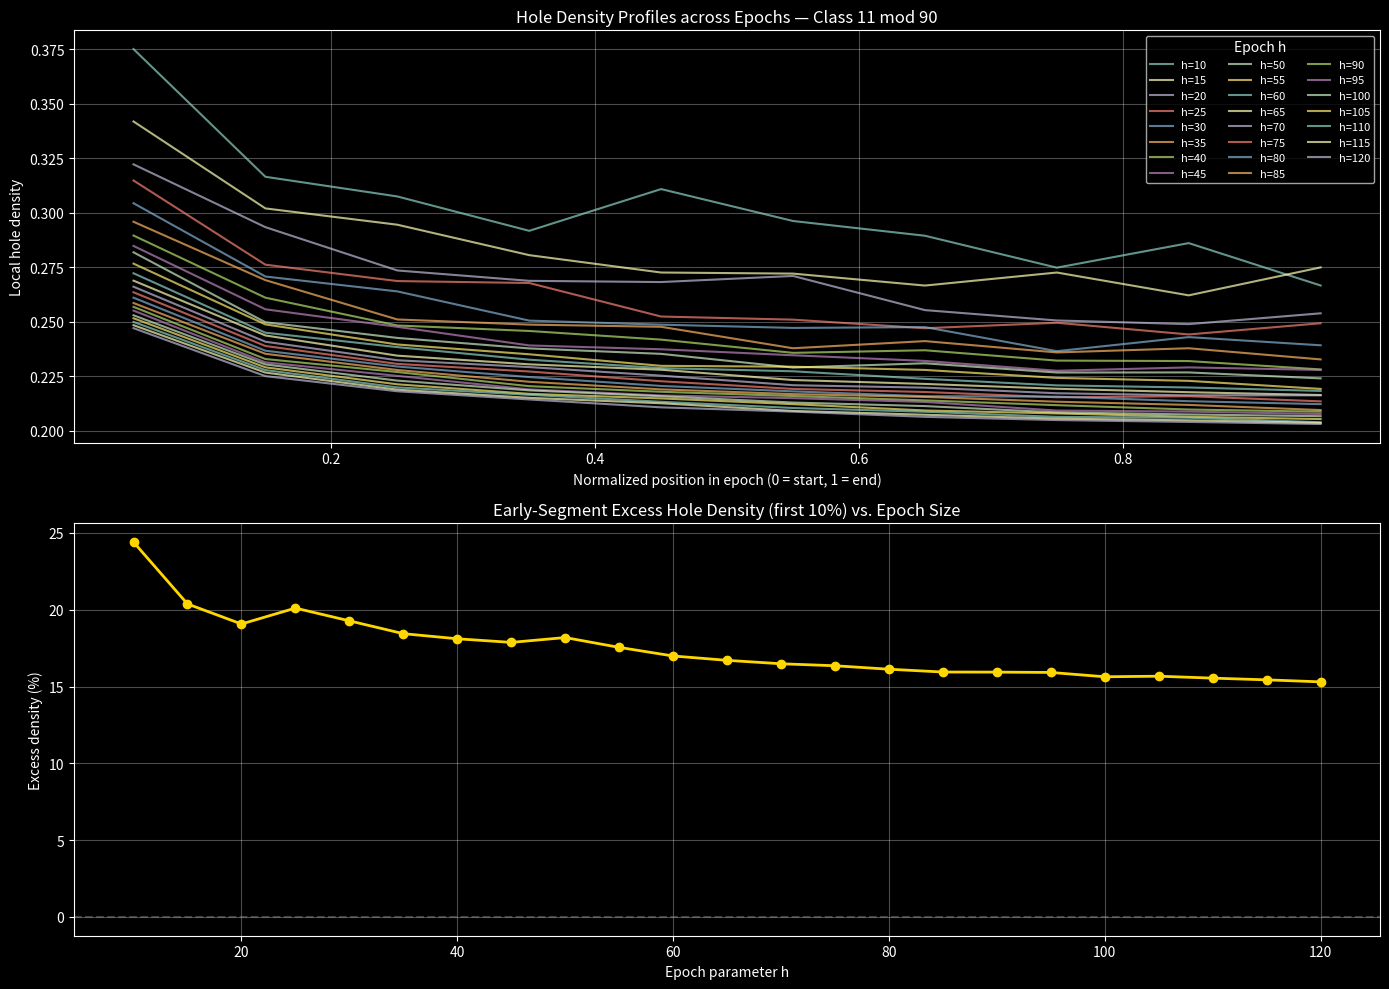

The matplotlib source for this figure:
import math
import numpy as np
import matplotlib.pyplot as plt
from scipy.stats import ttest_ind

# ──────────────────────────────────────────────
# Sieve helpers (from your framework)
# ──────────────────────────────────────────────

ALL_CLASSES = [1,7,11,13,17,19,23,29,31,37,41,43,47,49,53,59,61,67,71,73,77,79,83,89]

def get_operators(k):
    ops = []
    seen = set()
    for z in ALL_CLASSES:
        try:
            o = (k * pow(z, -1, 90)) % 90
            if o not in ALL_CLASSES: continue
            pair = tuple(sorted([z,o]))
            if pair in seen: continue
            seen.add(pair)
            z_eff = 91 if z==1 else z
            o_eff = 91 if o==1 else o
            l = 180 - (z_eff + o_eff)
            m = 90 - (z_eff + o_eff) + (z_eff*o_eff - k)//90
            ops.append((l, m, z_eff))
            if z != o: ops.append((l, m, o_eff))
        except ValueError: continue
    return ops

def epoch_size(h):
    return 90 * h * h - 12 * h + 1

def compute_holes(k, h):
    N = epoch_size(h)
    amp = np.zeros(N, dtype=np.int8)
    xmax = int(math.sqrt(250 * N / 90)) + 10
    ops = get_operators(k)
    for l, m, z in ops:
        for x in range(1, xmax + 1):
            y = 90 * x * x - l * x + m
            if y >= N: continue
            p = z + 90 * (x - 1)
            if p <= 0: continue
            idx = int(y)
            while idx < N:
                amp[idx] += 1
                idx += p
    return np.where(amp == 0)[0]   # array of hole indices n

# ──────────────────────────────────────────────
# Visualization: Hole density pulses across epochs
# ──────────────────────────────────────────────

def plot_hole_pulses(k=11, h_min=10, h_max=120, h_step=10, n_segments=10):
    plt.style.use('dark_background')
    fig, (ax1, ax2) = plt.subplots(2, 1, figsize=(14, 10), sharex=False)

    early_excess = []
    h_values = []

    for h in range(h_min, h_max + 1, h_step):
        holes = compute_holes(k, h)
        N = epoch_size(h)
        seg_size = N // n_segments
        densities = []

        for s in range(n_segments):
            start = s * seg_size
            end = (s + 1) * seg_size if s < n_segments - 1 else N
            count = np.sum((holes >= start) & (holes < end))
            dens = count / (end - start)
            densities.append(dens)

        avg_dens = len(holes) / N
        early_dens = densities[0]
        excess_pct = 100 * (early_dens - avg_dens) / avg_dens if avg_dens > 0 else 0
        early_excess.append(excess_pct)
        h_values.append(h)

        # Plot density profile for this epoch
        seg_centers = np.arange(0.5, n_segments) / n_segments
        ax1.plot(seg_centers, densities, label=f'h={h}', alpha=0.7, lw=1.5)

    ax1.set_title(f'Hole Density Profiles across Epochs — Class {k} mod 90')
    ax1.set_xlabel('Normalized position in epoch (0 = start, 1 = end)')
    ax1.set_ylabel('Local hole density')
    ax1.grid(True, alpha=0.3)
    ax1.legend(title='Epoch h', ncol=3, fontsize=8)

    # Pulse envelope: early-segment excess
    ax2.plot(h_values, early_excess, 'o-', color='gold', lw=2, markersize=6)
    ax2.axhline(0, color='gray', ls='--', alpha=0.5)
    ax2.set_title('Early-Segment Excess Hole Density (first 10%) vs. Epoch Size')
    ax2.set_xlabel('Epoch parameter h')
    ax2.set_ylabel('Excess density (%)')
    ax2.grid(True, alpha=0.3)

    plt.tight_layout()
    plt.show()

    # Summary statistics
    mean_excess = np.mean(early_excess)
    print(f"\nMean early-segment excess density: {mean_excess:.2f}%")
    print(f"Range of excess: {min(early_excess):.2f}% to {max(early_excess):.2f}%")
    print("→ Persistent positive excess confirms clustering of survivors at epoch beginnings.")

if __name__ == '__main__':
    # Run for class 11 (A201804) across h=10 to 120
    plot_hole_pulses(k=11, h_min=10, h_max=120, h_step=5, n_segments=10)